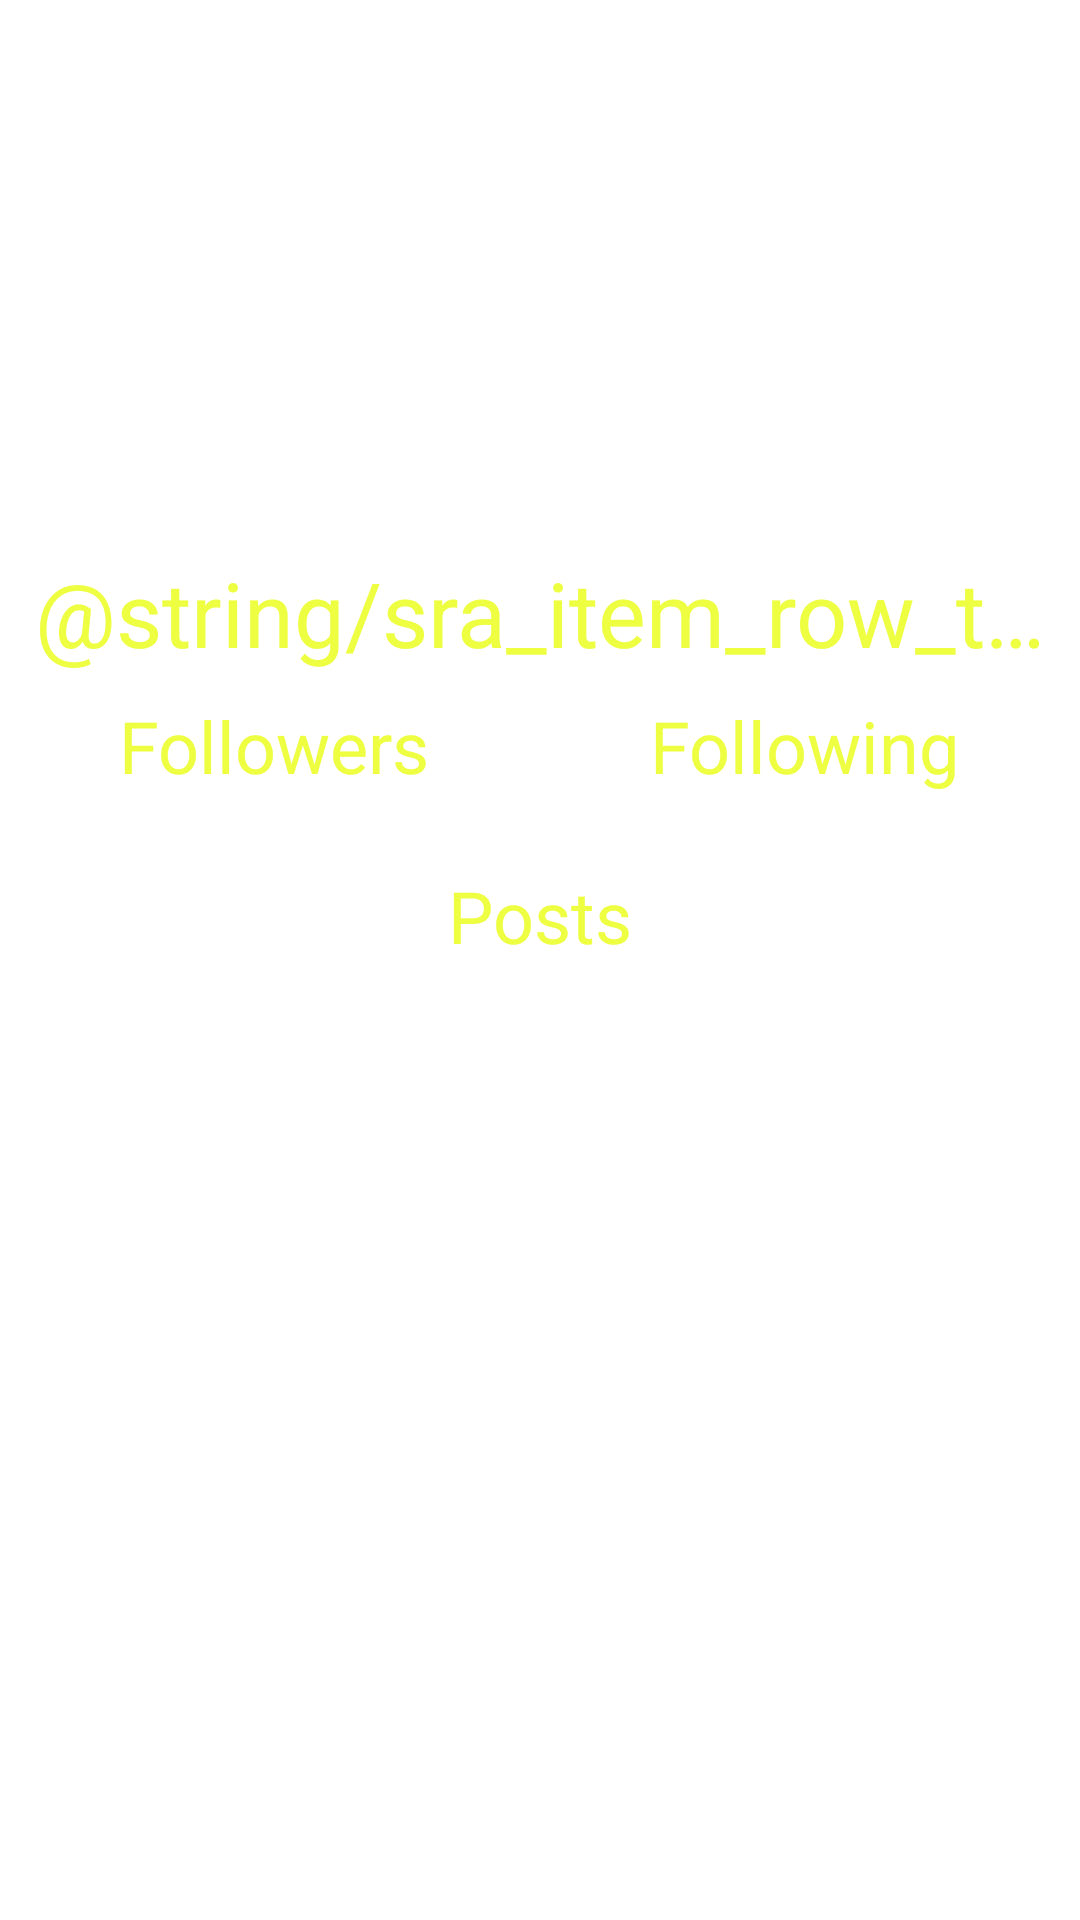

Write the Android layout XML for this screen, with the resource values it uses.
<!-- AndroidManifest.xml: application theme AppTheme -->
<!-- res/layout/ua_info.xml -->
<?xml version="1.0" encoding="utf-8"?>
<androidx.constraintlayout.widget.ConstraintLayout xmlns:android="http://schemas.android.com/apk/res/android"
    xmlns:app="http://schemas.android.com/apk/res-auto"
    xmlns:tools="http://schemas.android.com/tools"
    android:id="@+id/ua_info_userInfoLayout"
    android:layout_width="match_parent"
    android:layout_height="wrap_content"
    android:fitsSystemWindows="true"
    android:paddingBottom="?actionBarSize">

    <ImageView
        android:id="@+id/ua_info_imgViewUser"
        android:layout_width="160dp"
        android:layout_height="160dp"
        android:layout_marginTop="16dp"
        android:contentDescription="@string/sra_item_row_img_content_profile_pic"
        app:layout_constraintEnd_toEndOf="parent"
        app:layout_constraintStart_toStartOf="parent"
        app:layout_constraintTop_toTopOf="parent"
        tools:srcCompat="@tools:sample/avatars" />

    <TextView
        android:id="@+id/ua_info_txtViewName"
        android:layout_width="0dp"
        android:layout_height="wrap_content"
        android:layout_margin="8dp"
        android:gravity="center"
        android:singleLine="true"
        android:text="@string/sra_item_row_txt_name"
        android:textColor="@color/colorAccent"
        android:textSize="30sp"
        app:layout_constraintEnd_toEndOf="parent"
        app:layout_constraintStart_toStartOf="parent"
        app:layout_constraintTop_toBottomOf="@+id/ua_info_imgViewUser" />

    <LinearLayout
        android:layout_width="0dp"
        android:layout_height="wrap_content"
        android:layout_margin="8dp"
        android:gravity="center"
        android:orientation="vertical"
        app:layout_constraintEnd_toEndOf="parent"
        app:layout_constraintStart_toStartOf="parent"
        app:layout_constraintTop_toBottomOf="@+id/ua_info_txtViewName">

        <LinearLayout
            android:id="@+id/linearLayout4"
            android:layout_width="match_parent"
            android:layout_height="wrap_content"
            android:baselineAligned="false"
            android:gravity="center_horizontal"
            android:orientation="horizontal">

            <LinearLayout
                android:layout_width="wrap_content"
                android:layout_height="wrap_content"
                android:layout_marginEnd="10dp"
                android:layout_weight="1"
                android:gravity="center"
                android:orientation="vertical">

                <TextView
                    android:id="@+id/textView3"
                    android:layout_width="wrap_content"
                    android:layout_height="wrap_content"
                    android:singleLine="true"
                    android:text="@string/ua_info_txt_followers"
                    android:textColor="@color/colorAccent"
                    android:textSize="24sp" />

                <TextView
                    android:id="@+id/ua_info_txtViewFollowers"
                    android:layout_width="wrap_content"
                    android:layout_height="wrap_content"
                    android:singleLine="true"
                    android:textColor="@android:color/darker_gray"
                    android:textSize="18sp" />

            </LinearLayout>

            <LinearLayout
                android:layout_width="wrap_content"
                android:layout_height="wrap_content"
                android:layout_weight="1"
                android:gravity="center"
                android:orientation="vertical">

                <TextView
                    android:id="@+id/textView5"
                    android:layout_width="wrap_content"
                    android:layout_height="wrap_content"
                    android:singleLine="true"
                    android:text="@string/ua_info_txt_following"
                    android:textColor="@color/colorAccent"
                    android:textSize="24sp" />

                <TextView
                    android:id="@+id/ua_info_txtViewFollowing"
                    android:layout_width="wrap_content"
                    android:layout_height="wrap_content"
                    android:singleLine="true"
                    android:textColor="@android:color/darker_gray"
                    android:textSize="18sp" />

            </LinearLayout>

        </LinearLayout>

        <LinearLayout
            android:layout_width="match_parent"
            android:layout_height="wrap_content"
            android:gravity="center"
            android:orientation="vertical">

            <TextView
                android:id="@+id/textView7"
                android:layout_width="wrap_content"
                android:layout_height="wrap_content"
                android:singleLine="true"
                android:text="@string/ua_info_txt_posts"
                android:textColor="@color/colorAccent"
                android:textSize="24sp" />

            <TextView
                android:id="@+id/ua_info_txtViewPost"
                android:layout_width="wrap_content"
                android:layout_height="wrap_content"
                android:singleLine="true"
                android:textColor="@android:color/darker_gray"
                android:textSize="18sp" />

        </LinearLayout>

    </LinearLayout>

</androidx.constraintlayout.widget.ConstraintLayout>
<!-- resources referenced by this layout -->
<resources>
  <color name="colorAccent">#eeff41</color>
  <string name="sra_item_row_img_content_profile_pic">Profile photo</string>
  <string name="ua_info_txt_followers">Followers</string>
  <string name="ua_info_txt_following">Following</string>
  <string name="ua_info_txt_posts">Posts</string>
  <style name="AppTheme" parent="Theme.MaterialComponents.DayNight.DarkActionBar">
          <item name="colorPrimary">@color/colorPrimary</item>
          <item name="colorPrimaryDark">@color/colorPrimaryDark</item>
          <item name="colorAccent">@color/colorAccent</item>
          <item name="snackbarStyle">@style/Widget.MaterialComponents.Snackbar.FullWidth</item>
          <item name="actionBarTheme">@style/CustomActionBarTheme</item>
          <item name="android:statusBarColor">@color/colorPrimaryDark</item>
          <item name="android:windowBackground">@drawable/launch_screen</item>
      </style>
  <color name="colorPrimary">#595858</color>
  <color name="colorPrimaryDark">#151515</color>
  <style name="CustomActionBarTheme" parent="@style/AppTheme">
          <item name="android:background">@color/colorPrimaryMid</item>
          <item name="buttonGravity">center_vertical</item>
          <item name="toolbarStyle">@style/CustomToolbarStyle</item>
          <item name="titleTextColor">@color/colorDarkerGray</item>
          <item name="colorControlNormal">@color/colorDarkerGray</item>
      </style>
  <!-- drawable launch_screen (drawable) -->
  <?xml version="1.0" encoding="utf-8"?>
  <layer-list xmlns:android="http://schemas.android.com/apk/res/android"
      android:opacity="opaque">
      <item android:drawable="@color/ic_launcher_background"/>
      <item android:drawable="@drawable/ic_launcher_foreground"/>
  </layer-list>
  <color name="colorPrimaryMid">#3A3A3A</color>
  <style name="CustomToolbarStyle" parent="@style/AppTheme" />
  <color name="colorDarkerGray">#aaa</color>
  <!-- drawable ic_launcher_foreground: vector/xml drawable (drawable, 8155 chars, omitted) -->
</resources>
